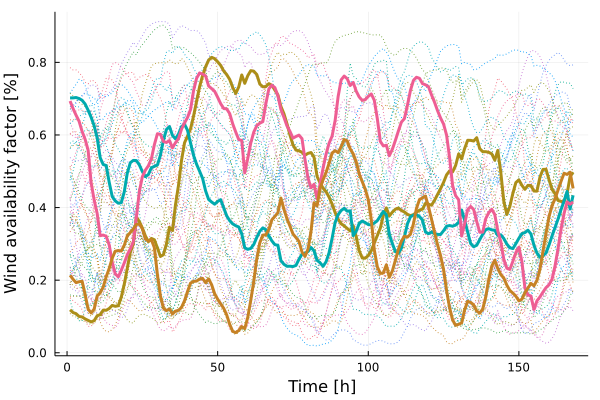

The file beside this chart, header and first rows:
x1, x2, x3, x4
0.1183, 0.7021, 0.6935, 0.2136
0.1107, 0.7021, 0.6725, 0.2024
0.1077, 0.7031, 0.6543, 0.1932
0.1, 0.7002, 0.6377, 0.1957
0.09867, 0.6955, 0.6097, 0.197
0.09321, 0.6852, 0.5881, 0.1607
0.08916, 0.668, 0.5576, 0.1203
0.08507, 0.6486, 0.4683, 0.1096
0.08855, 0.6252, 0.4206, 0.1204
0.1019, 0.5918, 0.3837, 0.1567
0.1049, 0.5374, 0.3227, 0.165
0.1174, 0.5186, 0.3242, 0.1811
0.117, 0.5158, 0.3208, 0.2094
0.122, 0.4693, 0.2968, 0.2324
0.1305, 0.4302, 0.2494, 0.2607
0.128, 0.4184, 0.2176, 0.2798
0.1295, 0.4119, 0.209, 0.2816
0.1529, 0.4133, 0.2273, 0.2801
0.1891, 0.4434, 0.2476, 0.2959
0.2328, 0.495, 0.2703, 0.3216
0.2772, 0.5235, 0.2863, 0.3312
0.3007, 0.5299, 0.3057, 0.3414
0.3742, 0.5295, 0.3727, 0.3535
0.3614, 0.5174, 0.444, 0.3545
0.3436, 0.4991, 0.485, 0.3418
0.3218, 0.4851, 0.503, 0.3132
0.3061, 0.4909, 0.5151, 0.3076
0.3149, 0.5097, 0.5342, 0.3112
0.3112, 0.5135, 0.5735, 0.2894
0.2888, 0.5172, 0.6034, 0.2153
0.2653, 0.5442, 0.6018, 0.1565
0.27, 0.5857, 0.5818, 0.1227
0.2999, 0.6151, 0.5793, 0.116
0.3451, 0.6231, 0.5846, 0.1209
0.3369, 0.5987, 0.5644, 0.1069
0.4079, 0.5892, 0.5786, 0.1147
0.4612, 0.6024, 0.59, 0.1171
0.5297, 0.623, 0.6159, 0.1248
0.5784, 0.6293, 0.633, 0.1433
0.5971, 0.6127, 0.6482, 0.169
0.6168, 0.5775, 0.6703, 0.1919
0.652, 0.5435, 0.7221, 0.1965
0.6926, 0.5194, 0.756, 0.1975
0.7327, 0.5002, 0.7709, 0.2031
0.7636, 0.4804, 0.7675, 0.2048
0.7879, 0.4458, 0.7629, 0.1929
0.8062, 0.4224, 0.7349, 0.2036
0.8137, 0.4153, 0.7276, 0.1875
0.8103, 0.4093, 0.7202, 0.1628
0.8016, 0.4168, 0.7037, 0.1474
0.7915, 0.4218, 0.6861, 0.135
0.7765, 0.3996, 0.6731, 0.1226
0.7663, 0.3773, 0.6718, 0.1041
0.7529, 0.3638, 0.6588, 0.07828
0.731, 0.3551, 0.6306, 0.05901
0.7143, 0.3499, 0.6081, 0.05545
0.7322, 0.3465, 0.5872, 0.06129
0.7652, 0.3276, 0.585, 0.07219
0.7422, 0.2892, 0.4956, 0.06628
0.7633, 0.2849, 0.5354, 0.09795
... 108 more rows
